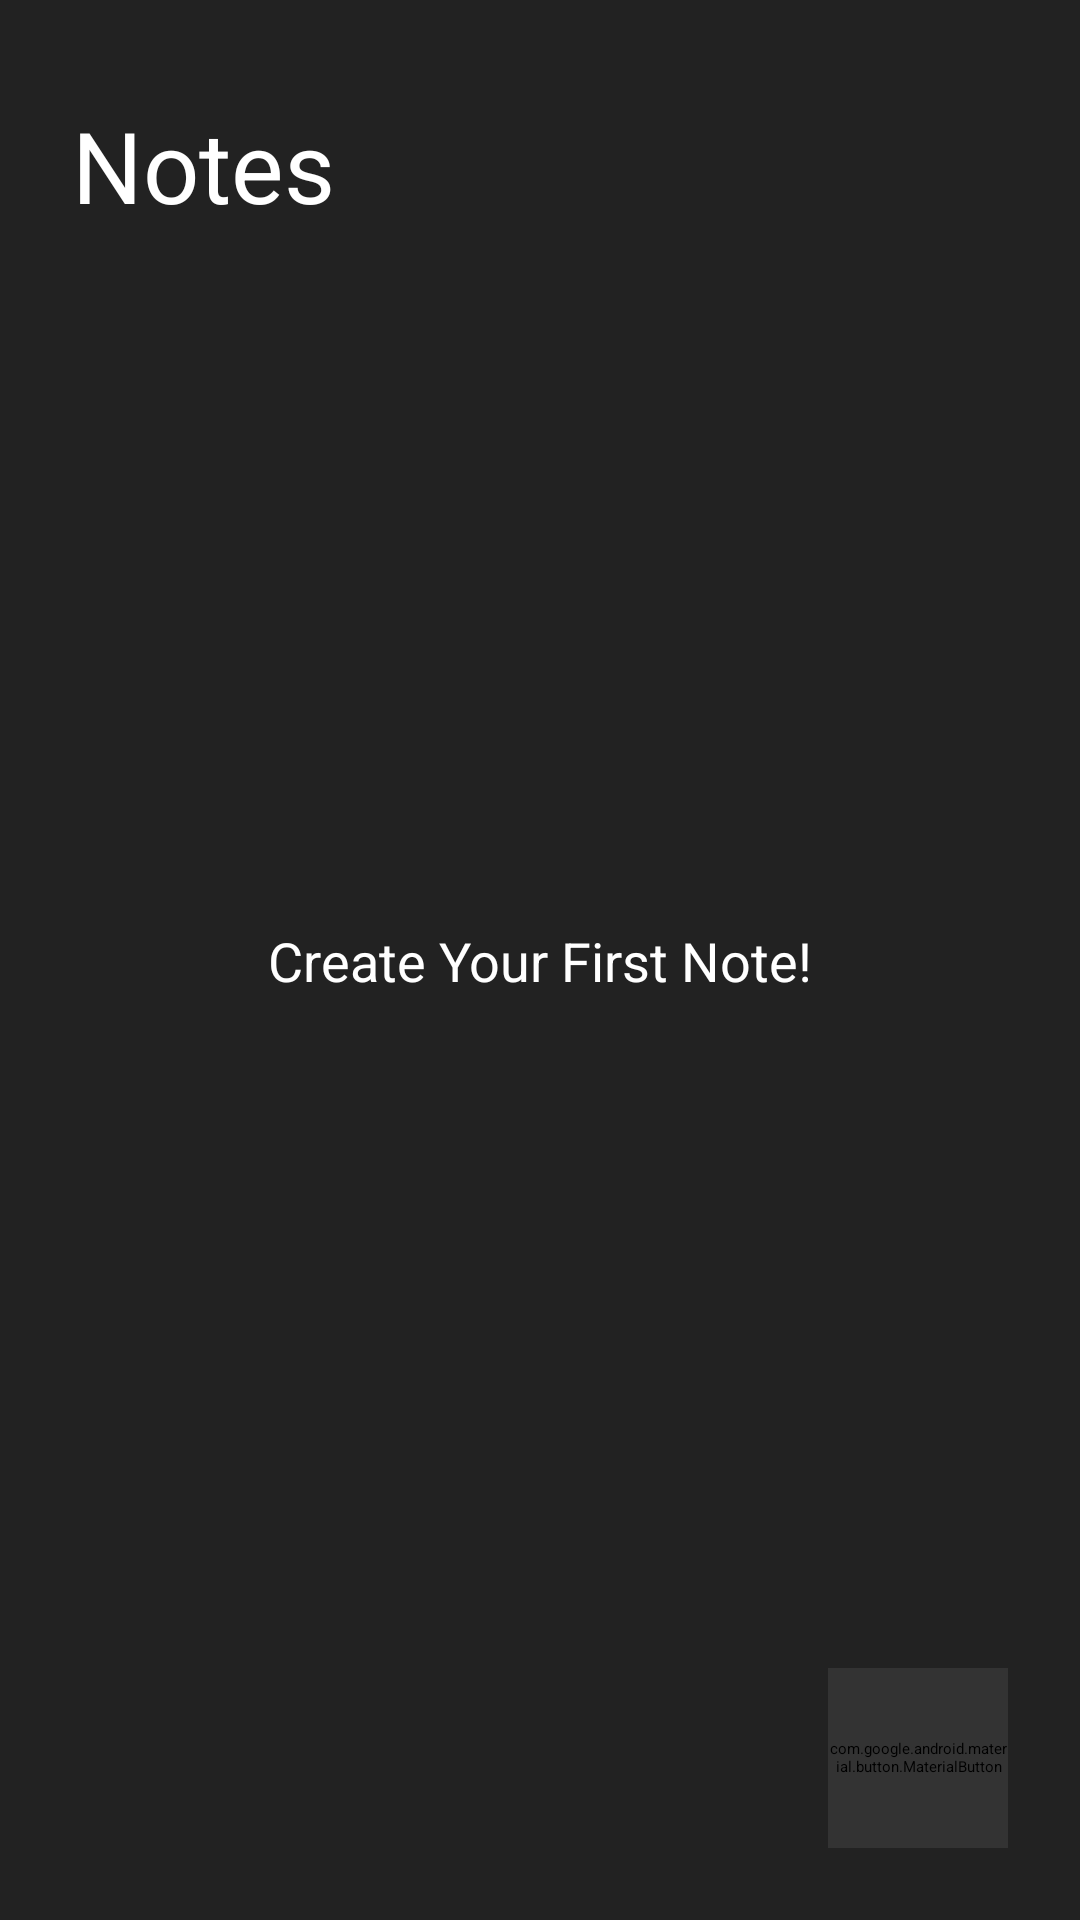

Write the Android layout XML for this screen, with the resource values it uses.
<!-- AndroidManifest.xml: application theme Theme.MindVault -->
<!-- res/layout/fragment_notes.xml -->
<?xml version="1.0" encoding="utf-8"?>
<androidx.constraintlayout.widget.ConstraintLayout xmlns:android="http://schemas.android.com/apk/res/android"
    xmlns:app="http://schemas.android.com/apk/res-auto"
    android:layout_width="match_parent"
    android:layout_height="match_parent"
    android:background="#222222">

    
    <LinearLayout
        android:id="@+id/header"
        android:layout_width="match_parent"
        android:layout_height="wrap_content"
        android:layout_marginStart="24dp"
        android:layout_marginTop="33dp"
        android:layout_marginEnd="24dp"
        app:layout_constraintStart_toStartOf="parent"
        app:layout_constraintTop_toTopOf="parent">

        <TextView
            android:id="@+id/textHeader"
            android:layout_width="wrap_content"
            android:layout_height="wrap_content"
            android:layout_weight="1"
            android:text="Notes"
            android:textColor="@color/white"
            android:textSize="33sp"
            app:layout_constraintStart_toStartOf="parent"
            app:layout_constraintTop_toTopOf="parent" />

        
        <FrameLayout
            android:id="@+id/buttonSearch"
            android:layout_width="48dp"
            android:layout_height="48dp"
            android:background="@drawable/bg_round">

            <ImageView
                android:layout_width="24dp"
                android:layout_height="24dp"
                android:layout_gravity="center"
                android:src="@drawable/ic_search"
                app:tint="#FFFFFF" />
        </FrameLayout>
    </LinearLayout>

    
    <LinearLayout
        android:id="@+id/emptyState"
        android:layout_width="wrap_content"
        android:layout_height="wrap_content"
        android:gravity="center"
        android:orientation="vertical"
        app:layout_constraintBottom_toBottomOf="parent"
        app:layout_constraintEnd_toEndOf="parent"
        app:layout_constraintStart_toStartOf="parent"
        app:layout_constraintTop_toTopOf="parent">

        <ImageView
            android:layout_width="300dp"
            android:layout_height="wrap_content"
            app:srcCompat="@drawable/img_notes_initial_background" />

        <TextView
            android:layout_width="wrap_content"
            android:layout_height="wrap_content"
            android:text="Create Your First Note!"
            android:textColor="@color/white"
            android:textSize="18sp" />
    </LinearLayout>

    
    <androidx.recyclerview.widget.RecyclerView
        android:id="@+id/recyclerNotes"
        android:layout_width="0dp"
        android:layout_height="0dp"
        android:layout_marginTop="32dp"
        android:visibility="gone"
        app:layout_constraintBottom_toBottomOf="parent"
        app:layout_constraintEnd_toEndOf="parent"
        app:layout_constraintStart_toStartOf="parent"
        app:layout_constraintTop_toBottomOf="@+id/header" />

    
    <com.google.android.material.button.MaterialButton
        android:id="@+id/buttonCreateNotesPage"
        android:layout_width="60dp"
        android:layout_height="60dp"
        android:layout_marginEnd="24dp"
        android:layout_marginBottom="24dp"
        android:backgroundTint="#333333"
        android:elevation="8dp"
        android:text="+"
        android:textColor="#FFFFFF"
        android:textSize="28sp"
        app:cornerRadius="30dp"
        app:layout_constraintBottom_toBottomOf="parent"
        app:layout_constraintEnd_toEndOf="parent" />

</androidx.constraintlayout.widget.ConstraintLayout>
<!-- resources referenced by this layout -->
<resources>

  <!-- not gathered from this repository: default colours our renderer supplied (Android Studio template values) -->
  <color name="white">#FFFFFFFF</color>
</resources>
